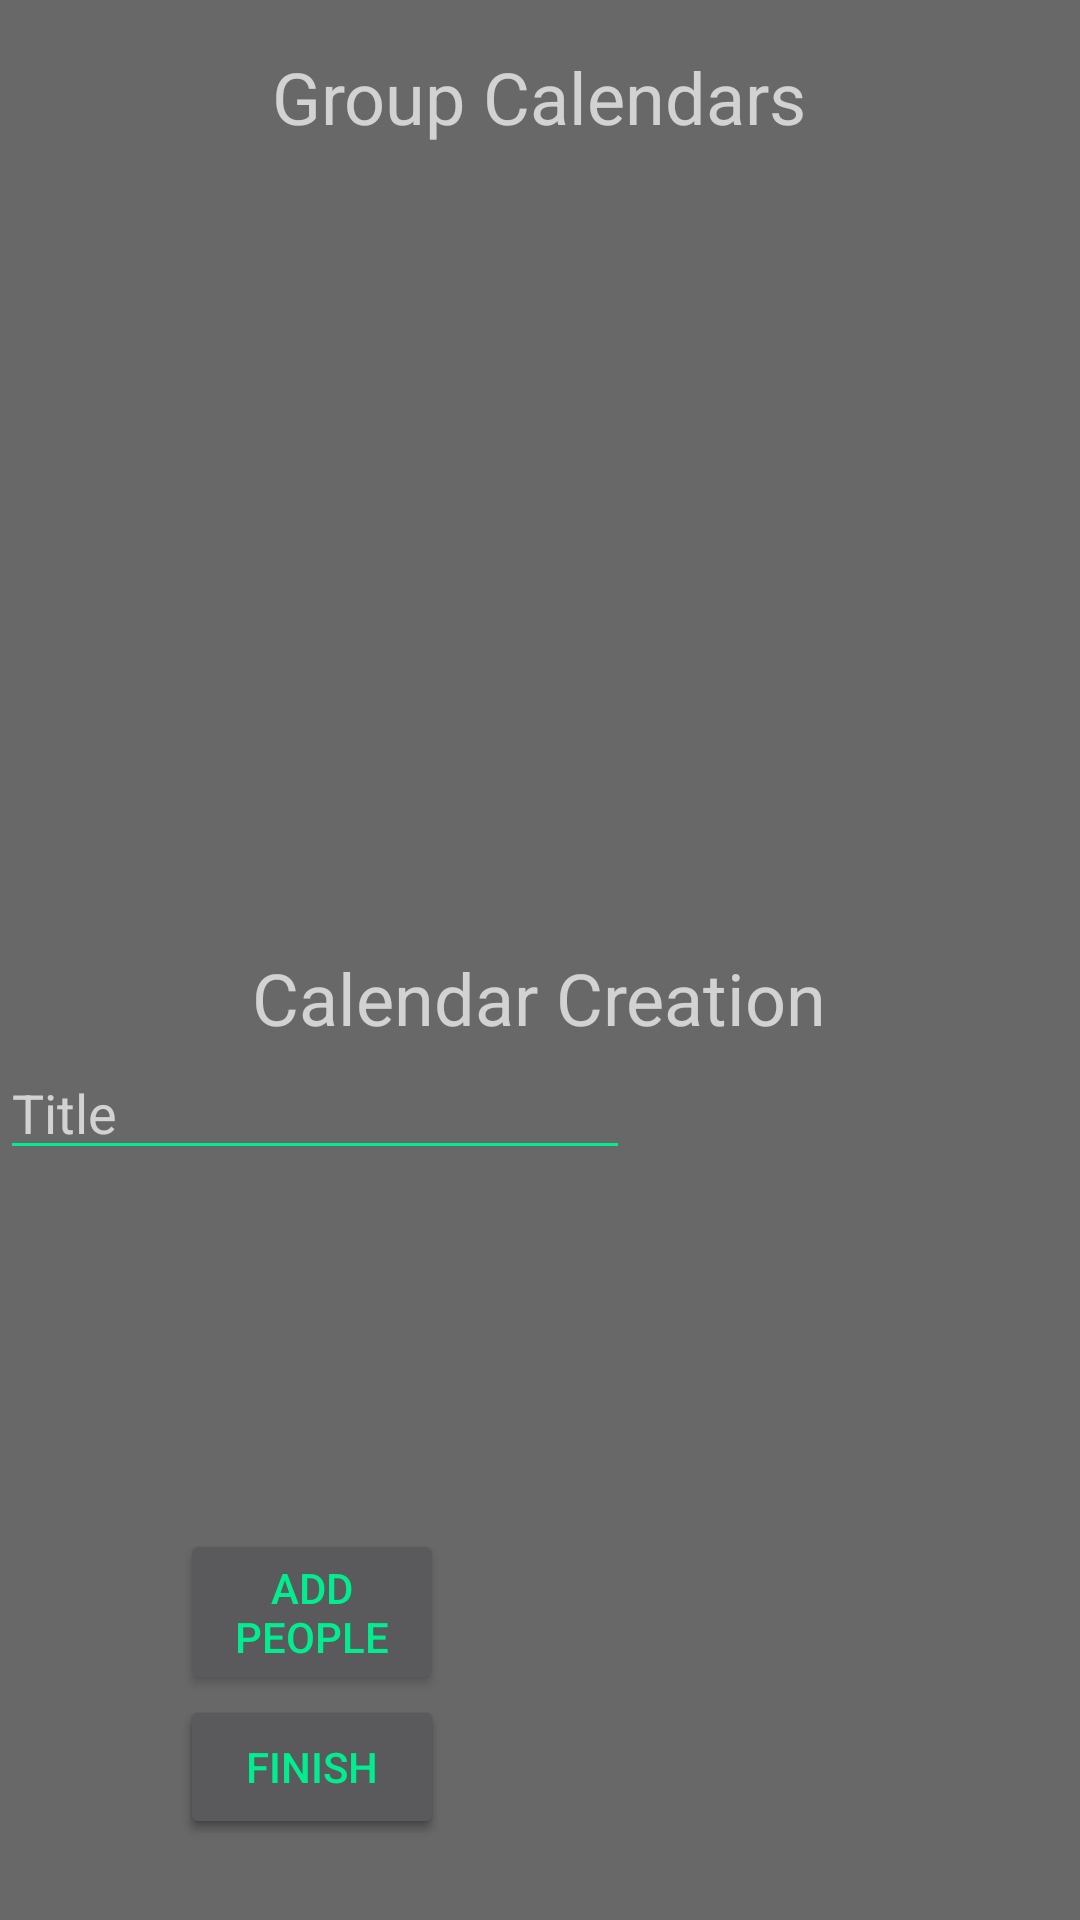

The Android layout XML behind this screen, and the referenced resources:
<!-- AndroidManifest.xml: application theme TestTheme1 -->
<!-- res/layout/activity_group_calendars.xml -->
<?xml version="1.0" encoding="utf-8"?>
<android.widget.RelativeLayout xmlns:android="http://schemas.android.com/apk/res/android"
    xmlns:app="http://schemas.android.com/apk/res-auto"
    xmlns:tools="http://schemas.android.com/tools"
    android:layout_width="match_parent"
    android:layout_height="match_parent"
    tools:context="com.SRJB.huliaaaa.groupcalendarproject.GroupCalendars">

    <ListView
        android:id="@+id/groupCalendarTitleList"
        android:layout_width="161dp"
        android:layout_height="268dp"
        tools:layout_editor_absoluteX="16dp"
        tools:layout_editor_absoluteY="61dp"
        android:layout_below="@+id/group"
        android:layout_alignParentStart="true"
        android:layout_alignParentEnd="true" />

    <TextView
        android:id="@+id/group"
        android:layout_width="wrap_content"
        android:layout_height="wrap_content"
        android:layout_marginTop="16dp"
        android:text="Group Calendars"
        android:textSize="24sp"
        android:layout_alignParentTop="true"
        android:layout_centerHorizontal="true" />

    <TextView
        android:id="@+id/calendarcreation"
        android:layout_width="wrap_content"
        android:layout_height="wrap_content"
        android:text="Calendar Creation"
        android:textAlignment="textStart"
        android:textSize="24sp"
        android:layout_below="@+id/groupCalendarTitleList"
        android:layout_centerHorizontal="true" />

    <EditText
        android:id="@+id/groupcalendartitle"
        android:layout_width="wrap_content"
        android:layout_height="wrap_content"
        android:ems="10"
        android:hint="Title"
        android:inputType="textPersonName"
        android:layout_below="@+id/calendarcreation"
        android:layout_alignParentStart="true" />
    <Button
        android:id="@+id/createGroupCalendarBTN"
        android:layout_width="wrap_content"
        android:layout_height="wrap_content"
        android:text="Create"
        android:layout_marginEnd="62dp"
        android:layout_marginBottom="27dp"
        android:layout_alignParentBottom="true"
        android:layout_toStartOf="@+id/friendsinCalendarList" />

    <ListView
        android:id="@+id/friendsinCalendarList"
        android:layout_width="match_parent"
        android:layout_height="match_parent"
        android:layout_below="@+id/calendarcreation"
        android:layout_alignParentEnd="true"
        android:layout_toEndOf="@+id/groupcalendartitle" />

    <Button
        android:id="@+id/addFriendstoCalendarBTN"
        android:layout_width="wrap_content"
        android:layout_height="wrap_content"
        android:layout_above="@+id/createGroupCalendarBTN"
        android:layout_alignStart="@+id/createGroupCalendarBTN"
        android:text="Add People"
        android:layout_alignEnd="@+id/createGroupCalendarBTN" />

    <Button
        android:id="@+id/finishBTN"
        android:layout_width="wrap_content"
        android:layout_height="wrap_content"
        android:layout_alignStart="@+id/createGroupCalendarBTN"
        android:layout_below="@+id/addFriendstoCalendarBTN"
        android:text="Finish" />

</android.widget.RelativeLayout>
<!-- resources referenced by this layout -->
<resources>
  <style name="TestTheme1" parent="Theme.AppCompat">
          <item name="android:colorBackground">@color/lessdarkgrey</item>
          <item name="colorPrimary">@color/lessblack</item>
          <item name="android:textColorSecondary">@color/greeniblue</item>
          <item name="android:textColorSecondaryInverse">@color/greeniboi</item>
          <item name="android:textColorPrimary">@color/greeniblue</item>
          <item name="android:textColorPrimaryInverse">@color/greeniboi</item>
          <item name="colorAccent">@color/asdasdasdasdad</item>
          <item name="android:statusBarColor">@color/lessblack</item>
          <item name="android:colorForeground">@color/colorAccent</item>
          <item name="android:navigationBarColor">@color/lessblack</item>
          <item name="android:windowAnimationStyle">@style/WindowAnimationTransition</item>
  
  
      </style>
  <color name="lessdarkgrey">#686868</color>
  <color name="lessblack">#a03c3c3c</color>
  <color name="greeniblue">#01ed8f</color>
  <color name="greeniboi">#de6fff15</color>
  <color name="asdasdasdasdad">#9be7c4</color>
  <color name="colorAccent">#0ffbdf</color>
  <style name="WindowAnimationTransition">
          <item name="android:windowEnterAnimation">@android:anim/fade_in</item>
          <item name="android:windowExitAnimation">@android:anim/fade_out</item>
      </style>
</resources>
